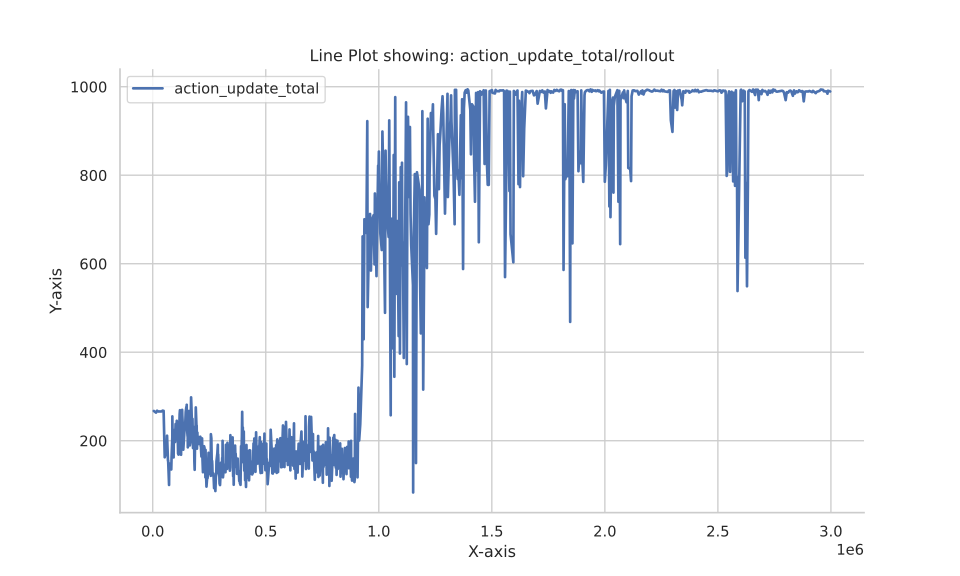

Source data for this figure (header and first rows):
Wall time, Step, Value
1692971980, 4816, 267.2
1692971982, 14448, 263.4
1692971983, 19264, 267.8
1692971984, 24080, 266.0
1692971987, 38528, 266.1
1692971988, 43344, 267.3
1692971988, 43424, 268.0
1692971989, 48160, 267.5
1692972007, 53056, 162.5
1692972033, 57792, 172.0
1692972034, 57872, 173.0
1692972061, 62608, 185.2
1692972065, 63408, 211.3
1692972088, 67424, 154.6
1692972093, 68224, 155.3
1692972116, 72240, 100.0
1692972121, 73040, 148.7
1692972143, 77056, 142.7
1692972171, 81872, 135.6
1692972171, 81952, 135.0
1692972179, 83312, 161.2
1692972198, 86688, 207.8
1692972199, 86768, 255.0
1692972206, 88128, 193.0
1692972225, 91504, 204.5
1692972231, 92384, 162.2
1692972239, 93424, 219.0
1692972257, 96320, 224.4
1692972262, 97200, 223.8
1692972271, 98720, 197.0
1692972285, 101136, 237.7
1692972286, 101376, 212.0
1692972291, 102256, 238.0
1692972312, 105952, 227.2
1692972314, 106272, 245.0
1692972339, 110768, 198.8
1692972341, 111088, 197.7
1692972347, 112128, 171.0
1692972359, 114208, 168.5
1692972368, 115584, 189.4
1692972369, 115904, 206.7
1692972376, 116944, 219.2
1692972388, 119024, 260.0
1692972396, 120400, 269.0
1692972398, 120720, 267.3
1692972416, 123920, 232.5
1692972423, 125296, 168.2
1692972431, 126656, 215.5
1692972443, 128816, 223.8
1692972451, 130112, 269.8
1692972454, 130752, 257.5
1692972474, 134272, 222.0
1692972479, 135168, 179.8
1692972484, 135888, 185.5
1692972486, 136288, 192.0
1692972507, 139984, 213.2
1692972511, 140704, 225.5
1692972513, 141104, 239.2
1692972530, 143904, 239.5
1692972539, 145520, 264.2
... 940 more rows
